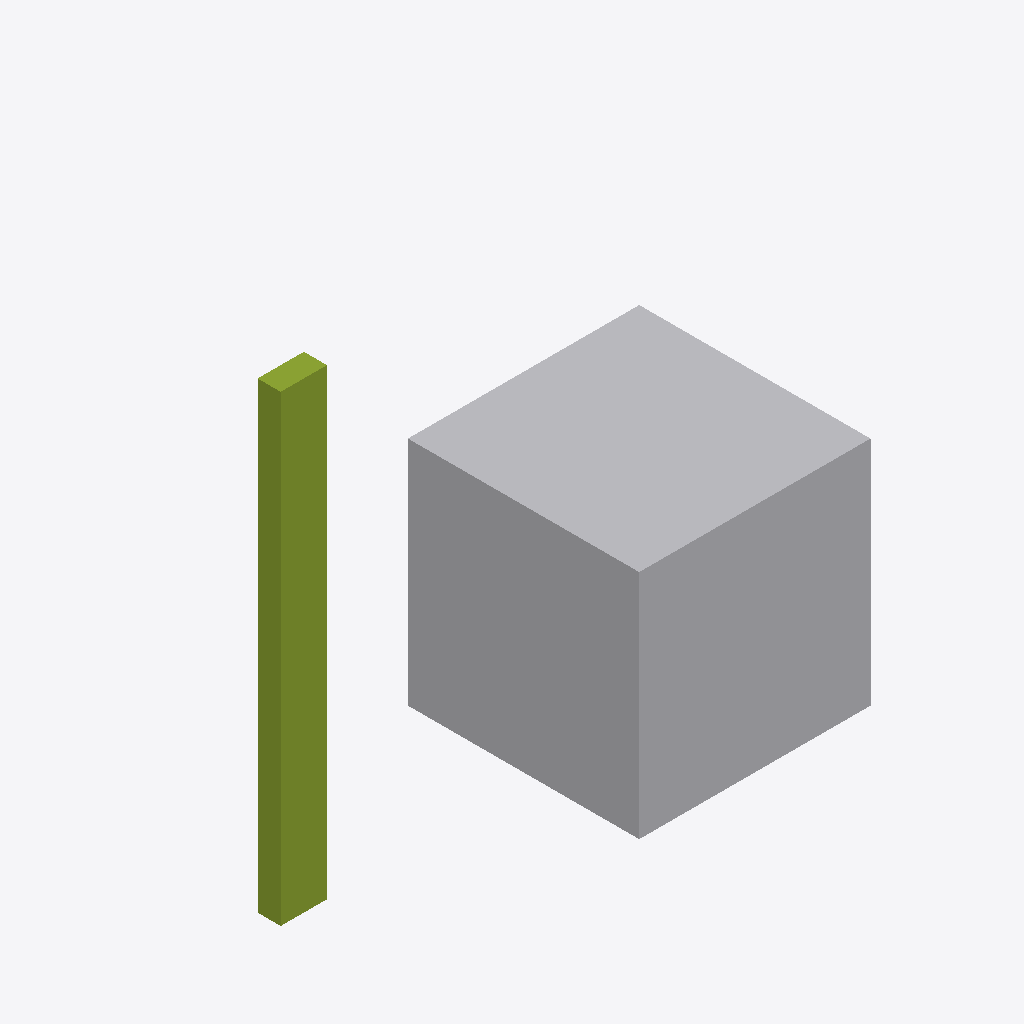
Isometric view of an IFC building model (IFC-SPF (STEP), schema IFC2X3, length unit millimetre), seen from the south-west, elements coloured by IFC class: 1 other element (light grey), 1 member (olive).
Extent 2.1 m × 1.0 m × 2.0 m (x, y, z). Storeys (1): Level 0 at 0.00 m. Elements (2): 1 IfcBuildingElementProxy, 1 IfcMember.

HEADER;
FILE_DESCRIPTION(('synthetic: an IfcMember and an IfcBuildingElementProxy whose Representation is a plain IfcProductRepresentation (IFC2X3)'),'2;1');
FILE_NAME('product_rep_member','2026-01-01T00:00:00',(''),(''),'hand-written','bimble golden','');
FILE_SCHEMA(('IFC2X3'));
ENDSEC;
DATA;
#7=IFCPROJECT('2T2cProdRepM0000000001',$,'product_rep_member project',$,$,$,$,(#6),#3);
#14=IFCBUILDINGSTOREY('2T2cProdRepM0000000004',$,'Level 0',$,$,#8,$,$,.ELEMENT.,0.0);
#47=IFCBUILDINGELEMENTPROXY('2T2cProdRepM0000000012',$,'P-cube',$,$,#46,#43,$,$);
#37=IFCMEMBER('2T2cProdRepM0000000010',$,'M-200x100',$,$,#36,#33,$);
ENDSEC;
